Run: headless pygame with SDL's dummy video driver; simulated clock (each Clock.tick advances the game by its frame time, no real sleeping); random seed 0; keys injected as events and as key.get_pressed() state; no mouse input.
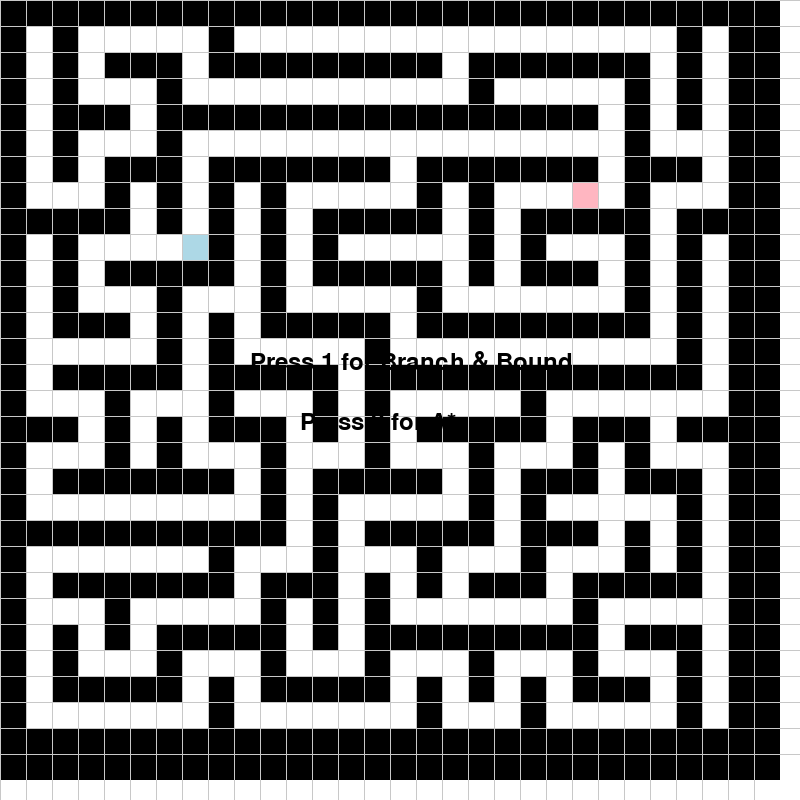
Frame 1 of 4 · flips 1–60 · no input
Frame 2 of 4 · flips 61–180 · tapped SPACE, RETURN · held RIGHT (→), D · screen unchanged from frame 1, image omitted
Frame 3 of 4 · flips 181–300 · held DOWN (↓), S · screen unchanged from frame 2, image omitted
Frame 4 of 4 · flips 301–420 · held LEFT (←), A, UP (↑), W · screen unchanged from frame 3, image omitted

The pygame program that drew these frames:

import pygame
import math
import random
from queue import PriorityQueue, Queue

pygame.init()

WIDTH = 800
HEIGHT = 800
WINDOW = pygame.display.set_mode((WIDTH, HEIGHT))
pygame.display.set_caption("A* Pathfinding Algorithm Visualization")

# define colors
WHITE = (255, 255, 255)
GRAY = (200, 200, 200)
BLACK = (0, 0, 0)
GREEN = (0, 255, 0)
RED = (255, 0, 0)
PASTEL_BLUE = (173, 216, 230)
PASTEL_PINK = (255, 182, 193)
PURPLE = (128, 0, 128)


class Node:
    def __init__(self, row, col, width, total_rows):
        self.row = row
        self.col = col
        self.x = row * width
        self.y = col * width
        self.color = WHITE
        self.neighbors = []
        self.width = width
        self.total_rows = total_rows

    def get_pos(self):
        return self.row, self.col

    def is_closed(self):
        return self.color == RED

    def is_open(self):
        return self.color == GREEN

    def is_wall(self):
        return self.color == BLACK

    def is_start(self):
        return self.color == PASTEL_BLUE

    def is_end(self):
        return self.color == PASTEL_PINK

    def erase(self):
        self.color = WHITE

    def changeClosed(self):
        self.color = RED

    def changeOpened(self):
        self.color = GREEN

    def changeToWall(self):
        self.color = BLACK

    def changeToStart(self):
        self.color = PASTEL_BLUE

    def changeToEnd(self):
        self.color = PASTEL_PINK

    def genPath(self):
        self.color = PURPLE

    def draw(self, win):
        pygame.draw.rect(win, self.color, (self.x, self.y, self.width, self.width))

    def update_neighbors(self, grid):
        self.neighbors = []
        # DOWN
        if (
            self.row < self.total_rows - 1
            and not grid[self.row + 1][self.col].is_wall()
        ):
            self.neighbors.append(grid[self.row + 1][self.col])

        # UP
        if self.row > 0 and not grid[self.row - 1][self.col].is_wall():
            self.neighbors.append(grid[self.row - 1][self.col])

        # RIGHT
        if (
            self.col < self.total_rows - 1
            and not grid[self.row][self.col + 1].is_wall()
        ):
            self.neighbors.append(grid[self.row][self.col + 1])

        # LEFT
        if self.col > 0 and not grid[self.row][self.col - 1].is_wall():
            self.neighbors.append(grid[self.row][self.col - 1])

        # LEFT-UP
        if (
            self.row > 0
            and self.col > 0
            and not grid[self.row - 1][self.col - 1].is_wall()
        ):
            self.neighbors.append(grid[self.row - 1][self.col - 1])

        # LEFT-DOWN
        if (
            self.row < self.total_rows - 1
            and self.col > 0
            and not grid[self.row + 1][self.col - 1].is_wall()
        ):
            self.neighbors.append(grid[self.row + 1][self.col - 1])

        # RIGHT-UP
        if (
            self.row > 0
            and self.col < self.total_rows - 1
            and not grid[self.row - 1][self.col + 1].is_wall()
        ):
            self.neighbors.append(grid[self.row - 1][self.col + 1])

        # RIGHT-DOWN
        if (
            self.row < self.total_rows - 1
            and self.col < self.total_rows - 1
            and not grid[self.row + 1][self.col + 1].is_wall()
        ):
            self.neighbors.append(grid[self.row + 1][self.col + 1])

    def compare(self, other):
        return False


def heuristic(curNode, other):
    x1, y1 = curNode
    x2, y2 = other
    return abs(x1 - x2) + abs(y1 - y2)


def show_path(addressed, current, draw):
    while current in addressed:
        current = addressed[current]
        current.genPath()
        draw()


def algorithm(draw, grid, start, end):
    count = 0
    open_set = PriorityQueue()
    open_set.put((0, count, start))
    addressed = {}
    g_score = {node: float("inf") for row in grid for node in row}
    g_score[start] = 0
    f_score = {node: float("inf") for row in grid for node in row}
    f_score[start] = heuristic(start.get_pos(), end.get_pos())

    open_set_hash = {start}

    while not open_set.empty():
        for event in pygame.event.get():
            if event.type == pygame.QUIT:
                pygame.quit()

        current = open_set.get()[2]
        open_set_hash.remove(current)

        if current == end:
            show_path(addressed, end, draw)
            end.changeToEnd()
            start.changeToStart()
            return True

        for neighbor in current.neighbors:
            temp_g_score = g_score[current] + 1

            if temp_g_score < g_score[neighbor]:
                addressed[neighbor] = current
                g_score[neighbor] = temp_g_score
                f_score[neighbor] = temp_g_score + heuristic(
                    neighbor.get_pos(), end.get_pos()
                )

                if neighbor not in open_set_hash:
                    count += 1
                    open_set.put((f_score[neighbor], count, neighbor))
                    open_set_hash.add(neighbor)
                    neighbor.changeOpened()
        draw()
        if current != start:
            current.changeClosed()


def bfs_algorithm(draw, grid, start, end):
    """Breadth-First Search pathfinding."""
    queue = Queue()
    queue.put(start)
    came_from = {}
    visited = {start}

    while not queue.empty():
        for event in pygame.event.get():
            if event.type == pygame.QUIT:
                pygame.quit()

        current = queue.get()

        if current == end:
            show_path(came_from, end, draw)
            end.changeToEnd()
            start.changeToStart()
            return True

        for neighbor in current.neighbors:
            if neighbor not in visited:
                visited.add(neighbor)
                came_from[neighbor] = current
                queue.put(neighbor)
                neighbor.changeOpened()

        draw()
        if current != start and current != end:
            current.changeClosed()

    return False


def branch_and_bound_algorithm(draw, grid, start, end):
    """Branch and Bound pathfinding with cost estimation."""
    # Calculate heuristic distance to end for all nodes
    queue = [(0, start, [start])]  # (cost, current_node, path)
    best_cost = {node: float("inf") for row in grid for node in row}
    best_cost[start] = 0
    visited = set()

    while queue:
        for event in pygame.event.get():
            if event.type == pygame.QUIT:
                pygame.quit()

        # Sort by cost to explore promising paths first
        queue.sort(key=lambda x: x[0] + heuristic(x[1].get_pos(), end.get_pos()))
        cost, current, path = queue.pop(0)

        if current in visited:
            continue

        visited.add(current)
        current.changeOpened()
        draw()

        if current == end:
            # Reconstruct path
            for node in path:
                if node != start and node != end:
                    node.genPath()
            end.changeToEnd()
            start.changeToStart()
            draw()
            return True

        for neighbor in current.neighbors:
            new_cost = cost + 1
            if neighbor not in visited and new_cost < best_cost[neighbor]:
                best_cost[neighbor] = new_cost
                new_path = path + [neighbor]
                queue.append((new_cost, neighbor, new_path))

        draw()
        if current != start and current != end:
            current.changeClosed()

    return False


def make_grid(rows, width):
    grid = []
    gap = width // rows
    for i in range(rows):
        grid.append([])
        for j in range(rows):
            node = Node(i, j, gap, rows)
            grid[i].append(node)
    return grid


def generate_maze(grid, rows):
    """Generate random maze using simple recursive backtracking."""
    import sys

    sys.setrecursionlimit(10000)

    # Mark all cells as walls first
    for row in grid:
        for node in row:
            node.changeToWall()

    visited = set()

    def carve_path(row, col):
        if (row, col) in visited:
            return
        visited.add((row, col))
        grid[row][col].erase()  # Mark as path

        directions = [(0, 2), (2, 0), (0, -2), (-2, 0)]
        random.shuffle(directions)

        for dr, dc in directions:
            new_row, new_col = row + dr, col + dc
            if 0 < new_row < rows - 1 and 0 < new_col < rows - 1:
                if (new_row, new_col) not in visited:
                    # Carve the wall between current and next cell
                    grid[row + dr // 2][col + dc // 2].erase()
                    carve_path(new_row, new_col)

    # Start maze generation from (1, 1)
    carve_path(1, 1)


def draw_grid(win, rows, width):
    gap = width // rows
    for y in range(rows):
        pygame.draw.line(win, GRAY, (0, y * gap), (width, y * gap))
        for x in range(rows):
            pygame.draw.line(win, GRAY, (x * gap, 0), (x * gap, width))


def draw(win, grid, rows, width):
    win.fill(WHITE)

    for row in grid:
        for node in row:
            node.draw(win)
    draw_grid(win, rows, width)
    pygame.display.flip()


def get_clicked_pos(pos, rows, width):
    gap = width // rows
    y, x = pos

    row = y // gap
    col = x // gap

    return row, col


def program(win, width):
    ROWS = 30  # Reduced from 50 for faster generation
    grid = make_grid(ROWS, width)

    # Generate random maze
    print("Generating maze...")
    generate_maze(grid, ROWS)
    print("Maze generated!")

    # Find random start and end positions on non-wall cells
    start = None
    end = None
    path_cells = []
    for row in grid:
        for node in row:
            if not node.is_wall():
                path_cells.append(node)

    if len(path_cells) >= 2:
        start = random.choice(path_cells)
        path_cells.remove(start)
        end = random.choice(path_cells)
        start.changeToStart()
        end.changeToEnd()

    mode = None
    run = True

    while run:
        draw(win, grid, ROWS, WIDTH)

        # Display mode selection text overlay
        if mode is None:
            font = pygame.font.Font(None, 36)
            text1 = font.render("Press 1 for Branch & Bound", True, BLACK)
            text2 = font.render("Press 2 for A*", True, BLACK)
            win.blit(text1, (WIDTH // 2 - 150, HEIGHT // 2 - 50))
            win.blit(text2, (WIDTH // 2 - 100, HEIGHT // 2 + 10))
            pygame.display.flip()

        for event in pygame.event.get():
            if event.type == pygame.QUIT:
                run = False

            if event.type == pygame.KEYDOWN:
                if event.key == pygame.K_1:
                    mode = 1  # BFS mode
                elif event.key == pygame.K_2:
                    mode = 2  # A* mode

                if event.key == pygame.K_SPACE and start and end and mode:
                    for row in grid:
                        for node in row:
                            node.update_neighbors(grid)

                    if mode == 1:
                        branch_and_bound_algorithm(
                            lambda: draw(win, grid, ROWS, WIDTH), grid, start, end
                        )
                    elif mode == 2:
                        algorithm(
                            lambda: draw(win, grid, ROWS, WIDTH), grid, start, end
                        )
                    mode = None

                elif event.key == pygame.K_r:
                    grid = make_grid(ROWS, width)
                    generate_maze(grid, ROWS)
                    path_cells = []
                    for row in grid:
                        for node in row:
                            if not node.is_wall():
                                path_cells.append(node)
                    if len(path_cells) >= 2:
                        start = random.choice(path_cells)
                        path_cells.remove(start)
                        end = random.choice(path_cells)
                        start.changeToStart()
                        end.changeToEnd()
                    mode = None

    pygame.quit()


if __name__ == "__main__":
    program(WINDOW, WIDTH)
